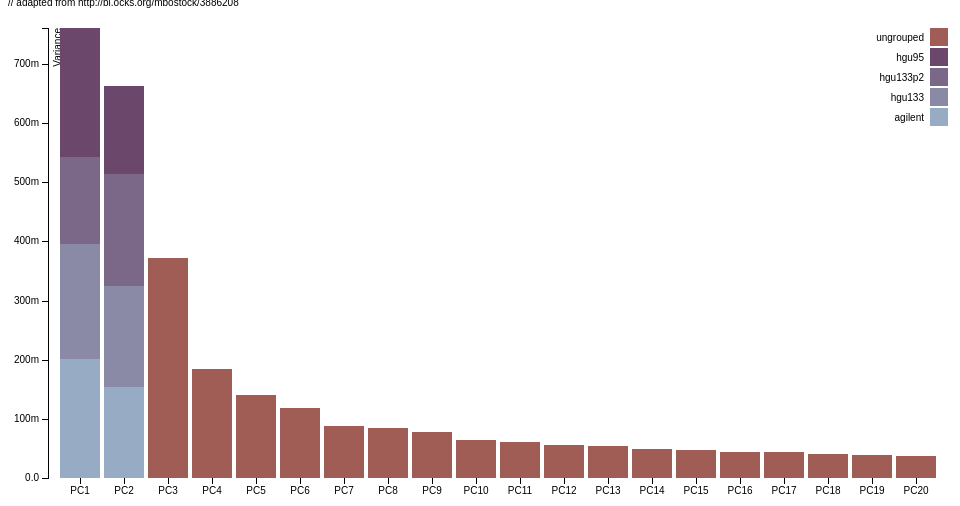
D3 v3 page, settled after 360 driven frames (6 s of simulated time); the page loaded 1 data file(s).



  var margin = {top: 20, right: 20, bottom: 30, left: 40},
      width = 960 - margin.left - margin.right,
      height = 500 - margin.top - margin.bottom;

  var x = d3.scale.ordinal()
      .rangeRoundBands([0, width], .1);

  var y = d3.scale.linear()
      .rangeRound([height, 0]);

  var color = d3.scale.ordinal()
      .range(["#98abc5", "#8a89a6", "#7b6888", "#6b486b", "#a05d56", "#d0743c", "#ff8c00"]);

  var xAxis = d3.svg.axis()
      .scale(x)
      .orient("bottom");

  var yAxis = d3.svg.axis()
      .scale(y)
      .orient("left")
      .tickFormat(d3.format(".2s"));

  var svg = d3.select("body").append("svg")
      .attr("width", width + margin.left + margin.right)
      .attr("height", height + margin.top + margin.bottom)
    .append("g")
      .attr("transform", "translate(" + margin.left + "," + margin.top + ")");

  d3.csv("pseudoeig.csv", function(error, data) {

    color.domain(d3.keys(data[0]).filter(function(key) { return key !== "pc"; }));

    data.forEach(function(d) {
      var y0 = 0;
      d.ages = color.domain().map(function(name) { return {name: name, y0: y0, y1: y0 += +d[name]}; });
      d.total = d.ages[d.ages.length - 1].y1;
    });
    data.sort(function(a, b) { return b.total - a.total; });

    x.domain(data.map(function(d) { return d.pc; }));
    y.domain([0, d3.max(data, function(d) { return d.total; })]);

    console.log(y);
    svg.append("g")
        .attr("class", "x axis")
        .attr("transform", "translate(0," + height + ")")
        .call(xAxis);

    svg.append("g")
        .attr("class", "y axis")
        .call(yAxis)
      .append("text")
        .attr("transform", "rotate(-90)")
        .attr("y", 6)
        .attr("dy", ".71em")
        .style("text-anchor", "end")
        .text("Variance");

    var pc = svg.selectAll(".pc")
        .data(data)
      .enter().append("g")
        .attr("class", "g")
        .attr("transform", function(d) { return "translate(" + x(d.pc) + ",0)"; });

    pc.selectAll("rect")
        .data(function(d) { return d.ages; })
      .enter().append("rect")
        .attr("width", x.rangeBand())
        .attr("y", function(d) { return y(d.y1); })
        .attr("height", function(d) { return y(d.y0) - y(d.y1); })
        .style("fill", function(d) { return color(d.name); });

    var legend = svg.selectAll(".legend")
        .data(color.domain().slice().reverse())
      .enter().append("g")
        .attr("class", "legend")
        .attr("transform", function(d, i) { return "translate(0," + i * 20 + ")"; });

    legend.append("rect")
        .attr("x", width - 18)
        .attr("width", 18)
        .attr("height", 18)
        .style("fill", color);

    legend.append("text")
        .attr("x", width - 24)
        .attr("y", 9)
        .attr("dy", ".35em")
        .style("text-anchor", "end")
        .text(function(d) { return d; });

  });

  

### data: pseudoeig.csv
agilent, hgu133, hgu133p2, hgu95, ungrouped, pc
0.2013, 0.1935, 0.1475, 0.2186, 0, PC1
0.1537, 0.1706, 0.1891, 0.1486, 0, PC2
0, 0, 0, 0, 0.372, PC3
0, 0, 0, 0, 0.1842, PC4
0, 0, 0, 0, 0.1409, PC5
0, 0, 0, 0, 0.1189, PC6
0, 0, 0, 0, 0.08776, PC7
0, 0, 0, 0, 0.085, PC8
0, 0, 0, 0, 0.07762, PC9
0, 0, 0, 0, 0.06344, PC10
0, 0, 0, 0, 0.06009, PC11
0, 0, 0, 0, 0.05605, PC12
0, 0, 0, 0, 0.05426, PC13
0, 0, 0, 0, 0.04834, PC14
0, 0, 0, 0, 0.04746, PC15
0, 0, 0, 0, 0.04449, PC16
0, 0, 0, 0, 0.04325, PC17
0, 0, 0, 0, 0.04109, PC18
0, 0, 0, 0, 0.0392, PC19
0, 0, 0, 0, 0.03768, PC20